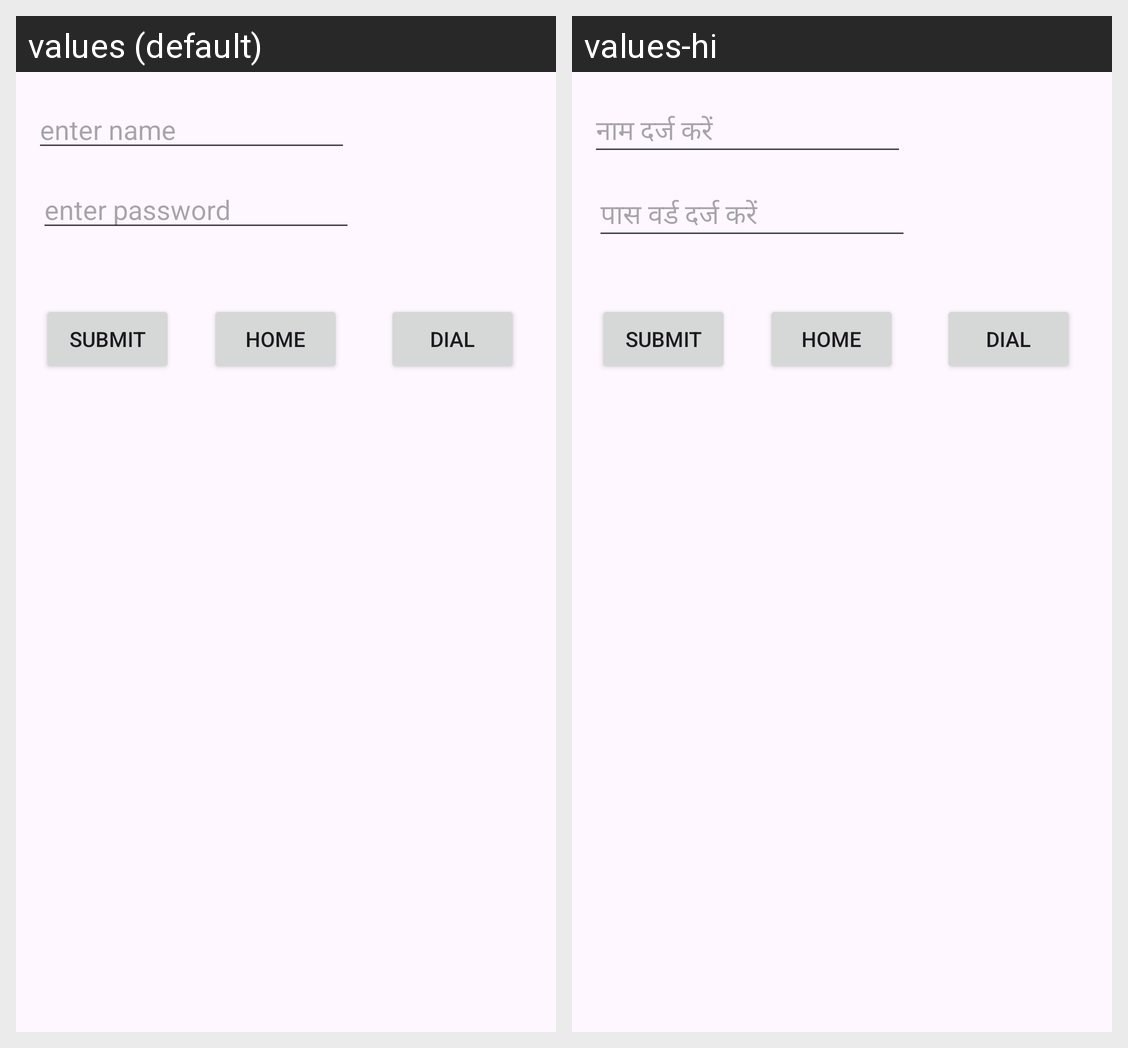

This grid shows one Android layout under two languages. Give, for every string resource on the screen, its name, the default text and each shown locale's text.
Android screen res/layout/activity_main.xml rendered under 2 locales, left to right: values (default), values-hi. Device: Nexus 5 (rendered at 1080×1920; each locale shown at half size, 540×960, under a caption strip naming it); theme Theme.Standard.
Strings drawn on this screen, with the default value and each locale's value (text and hints the layout hard-codes, and strings that could not be matched under every locale, appear in the picture but are not listed):

enter_name
  values: enter name
  values-hi: नाम दर्ज करें

enter_pwd
  values: enter password
  values-hi: पास वर्ड दर्ज करें
